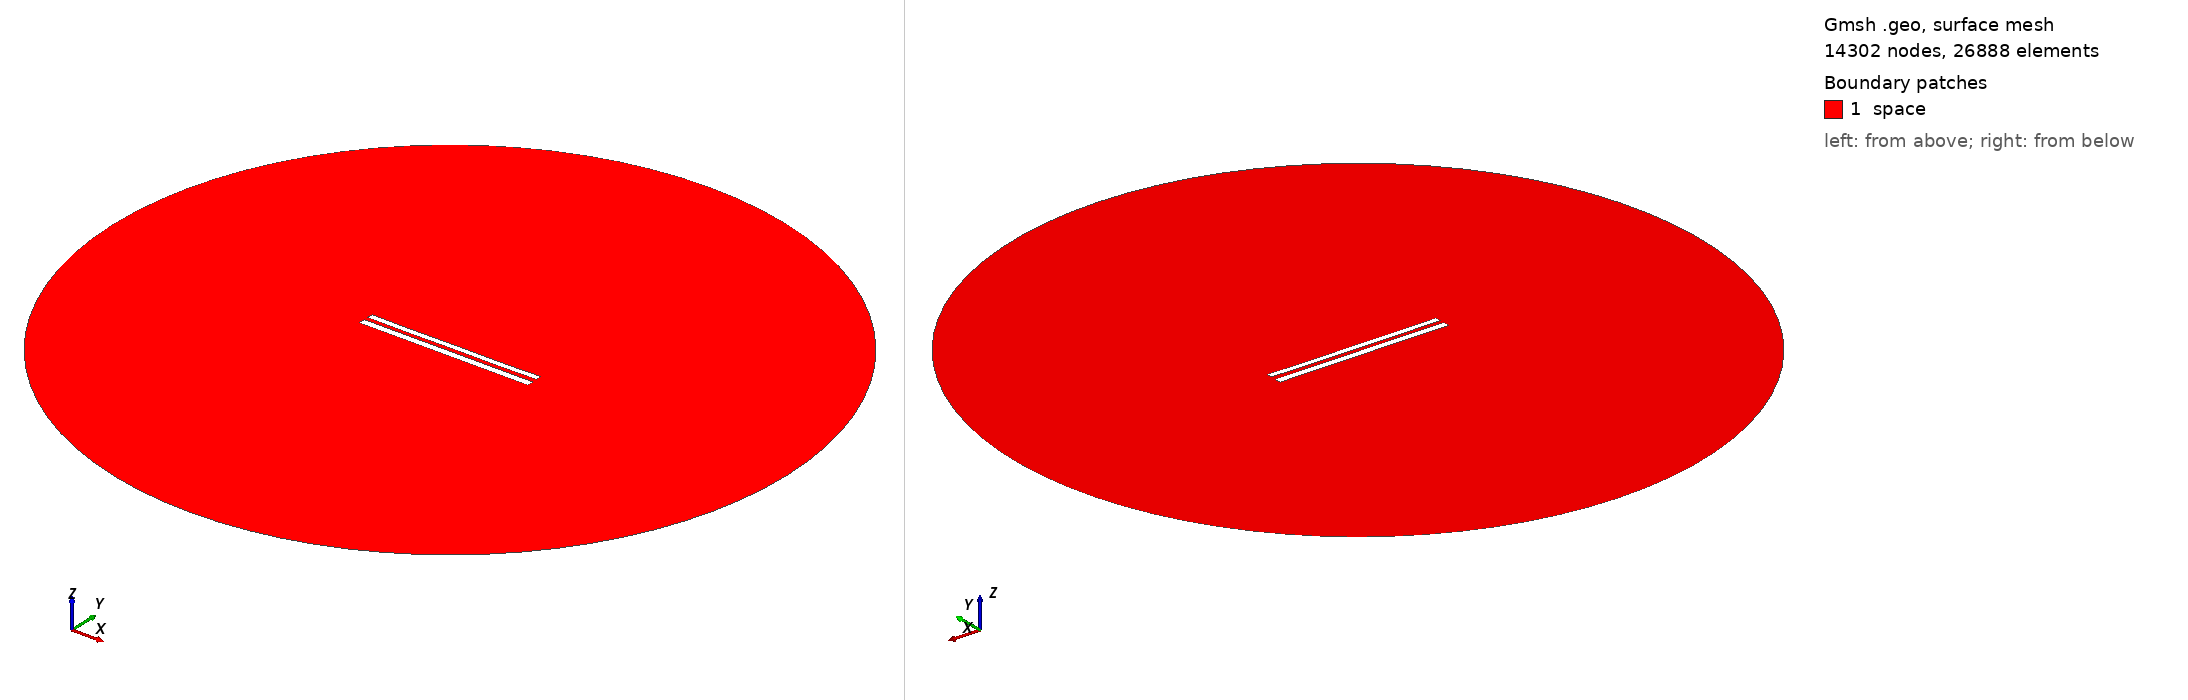

Gmsh geometry script, surface-meshed: 14302 nodes, 26888 surface elements. Boundary patches (legend numbers): 1 space. Left view from above one corner, right view from below the opposite corner. Legend entries are the model's physical surfaces. The drawing asked Gmsh for element sizes between 1% and 20% of the model's largest extent; the script's own settings can give other sizes.

=== 9162.geo (drawn) ===
//---------------------------------------
// Geometry kernel
//---------------------------------------

SetFactory("OpenCASCADE");



//---------------------------------------
// Parameters of the geometry
//---------------------------------------

// Overetch of the upper plate
overetch = 0.25;

// Distance between the plates
distance = 2.5;

// Discretization over the x axis (for the deformation)
nx = 50; 

// Length of the plate
L = 100 - overetch; 

// Number of modes
n = 4; 

// 1st mode coefficient
coeff(1) = 0.07499999999999998;
beta(1) = 0.596864 * 3.1415926535 / L;

// 2nd mode coefficient
coeff(2) = -0.075;
beta(2) = 1.49418 * 3.1415926535 / L;

// 3rd mode coefficient
coeff(3) = 0.0;
beta(3) = 2.50025 * 3.1415926535 / L;

// 4th mode coefficient
coeff(4) = -0.075;
beta(4) = 3.49999 * 3.1415926535 / L;



//---------------------------------------
// Upper plate (deformed rectangle)
//---------------------------------------

// Coordiantes of the upper plate
xmin = -50;
xmax = 50 - overetch;

// Height of the upper plate
yheight = 4 - 2 * overetch;

// Indexes of the points
UpperID[] = {};
LowerID[] = {};
LeftID[] = {};
RightID[] = {};

// Point index
p = 1;

// Horizontal edges
For i In {1:nx}
    x = xmin + (i-1)*(xmax - xmin)/(nx-1);

    y_bottom = distance / 2 + overetch;
    For j In {1:n}
        C = (Cosh(beta(j)*L) + Cos(beta(j)*L)) / (Sinh(beta(j)*L) + Sin(beta(j)*L));
        y_bottom  = y_bottom + coeff(j) * (Cosh(beta(j)*(x+50)) - Cos(beta(j)*(x+50)) - C * (Sinh(beta(j)*(x+50)) - Sin(beta(j)*(x+50))));
    EndFor

    y_top = y_bottom + yheight;

    Point(p) = {x, y_top, 0, 1.0};
    UpperID[i] = p;
    p = p + 1;

    Point(p) = {x, y_bottom, 0, 1.0};
    LowerID[i] = p;
    p = p + 1;
EndFor

// Create point lists
UpperPts[] = {}; LowerPts[] = {};
For i In {1:nx}
  UpperPts[] += {UpperID[i]};
  LowerPts[] += {LowerID[i]};
EndFor

// Build splines
Spline(1) = {UpperPts[]};
Spline(2) = {LowerPts[]};
Line(3) = {LowerPts[nx-1], UpperPts[nx-1]};
Line(4) = {LowerPts[0], UpperPts[0]};

// Build the plane surface
Curve Loop(1) = {2, 3, -1, -4};
Plane Surface(1) = {1};



//---------------------------------------
// Lower plate (rectangle)
//---------------------------------------

// Vertices
Point(1001) = {-50, -1, 0, 1.0};
Point(1002) = { 50, -1, 0, 1.0};
Point(1003) = { 50,  -5, 0, 1.0};
Point(1004) = {-50,  -5, 0, 1.0};

// Edges
Line(5) = {1001, 1002};
Line(6) = {1002, 1003};
Line(7) = {1003, 1004};
Line(8) = {1004, 1001};

// Plane surface
Line Loop(2) = {5, 6, 7, 8};
Plane Surface(2) = {2}; 



//---------------------------------------
// Outer (fictious) boundary
//---------------------------------------

// Points
Point(1005) = {0, 0, 0};       // Center
Point(1006) = {200, 0, 0};     // Start point
Point(1007) = {0, 200, 0};     // 90 degrees
Point(1008) = {-200, 0, 0};    // 180 degrees
Point(1009) = {0, -200, 0};    // 270 degrees

// Circle arcs (each needs start, center, end)
Circle(9) = {1006, 1005, 1007};
Circle(10) = {1007, 1005, 1008};
Circle(11) = {1008, 1005, 1009};
Circle(12) = {1009, 1005, 1006};

// Plane surface for the entire domain
Curve Loop(3) = {9, 10, 11, 12};
Surface(3) = {3};

// Subtract the plates from the whole domain to obtain the actual domain where we want to solve the equations
BooleanDifference{ Surface{3}; Delete; }{ Surface{1}; Surface{2}; Delete; }




//---------------------------------------
// Transfinite Lines/Curves
//---------------------------------------

// Set the number of points on the boundaries
r = 7;

// Plates
Transfinite Curve {1, 2} = 50*r Using Progression 1;
Transfinite Curve {3, 4} = 2*r Using Progression 1;
Transfinite Line {5, 7} = 50*r Using Progression 1;
Transfinite Line {6, 8} = 2*r Using Progression 1;

// Outer boundary
Transfinite Line {9, 10, 11, 12} = 20 Using Progression 1;



//---------------------------------------
// Physical groups
//---------------------------------------                

// Physical curves (boundaries)
Physical Line("force_segment", 10) = {2};
Physical Line("upper_plate", 11) = {1, 3, 4};
Physical Line("lower_plate", 12) = {5, 6, 7, 8};
Physical Line("boundary", 20) = {9, 10, 11, 12};

// Physical Surfaces
Physical Surface("space", 30) = {3};



//---------------------------------------
// 6. Generate the Mesh
//---------------------------------------

// 2D mesh generation
Mesh 2;
